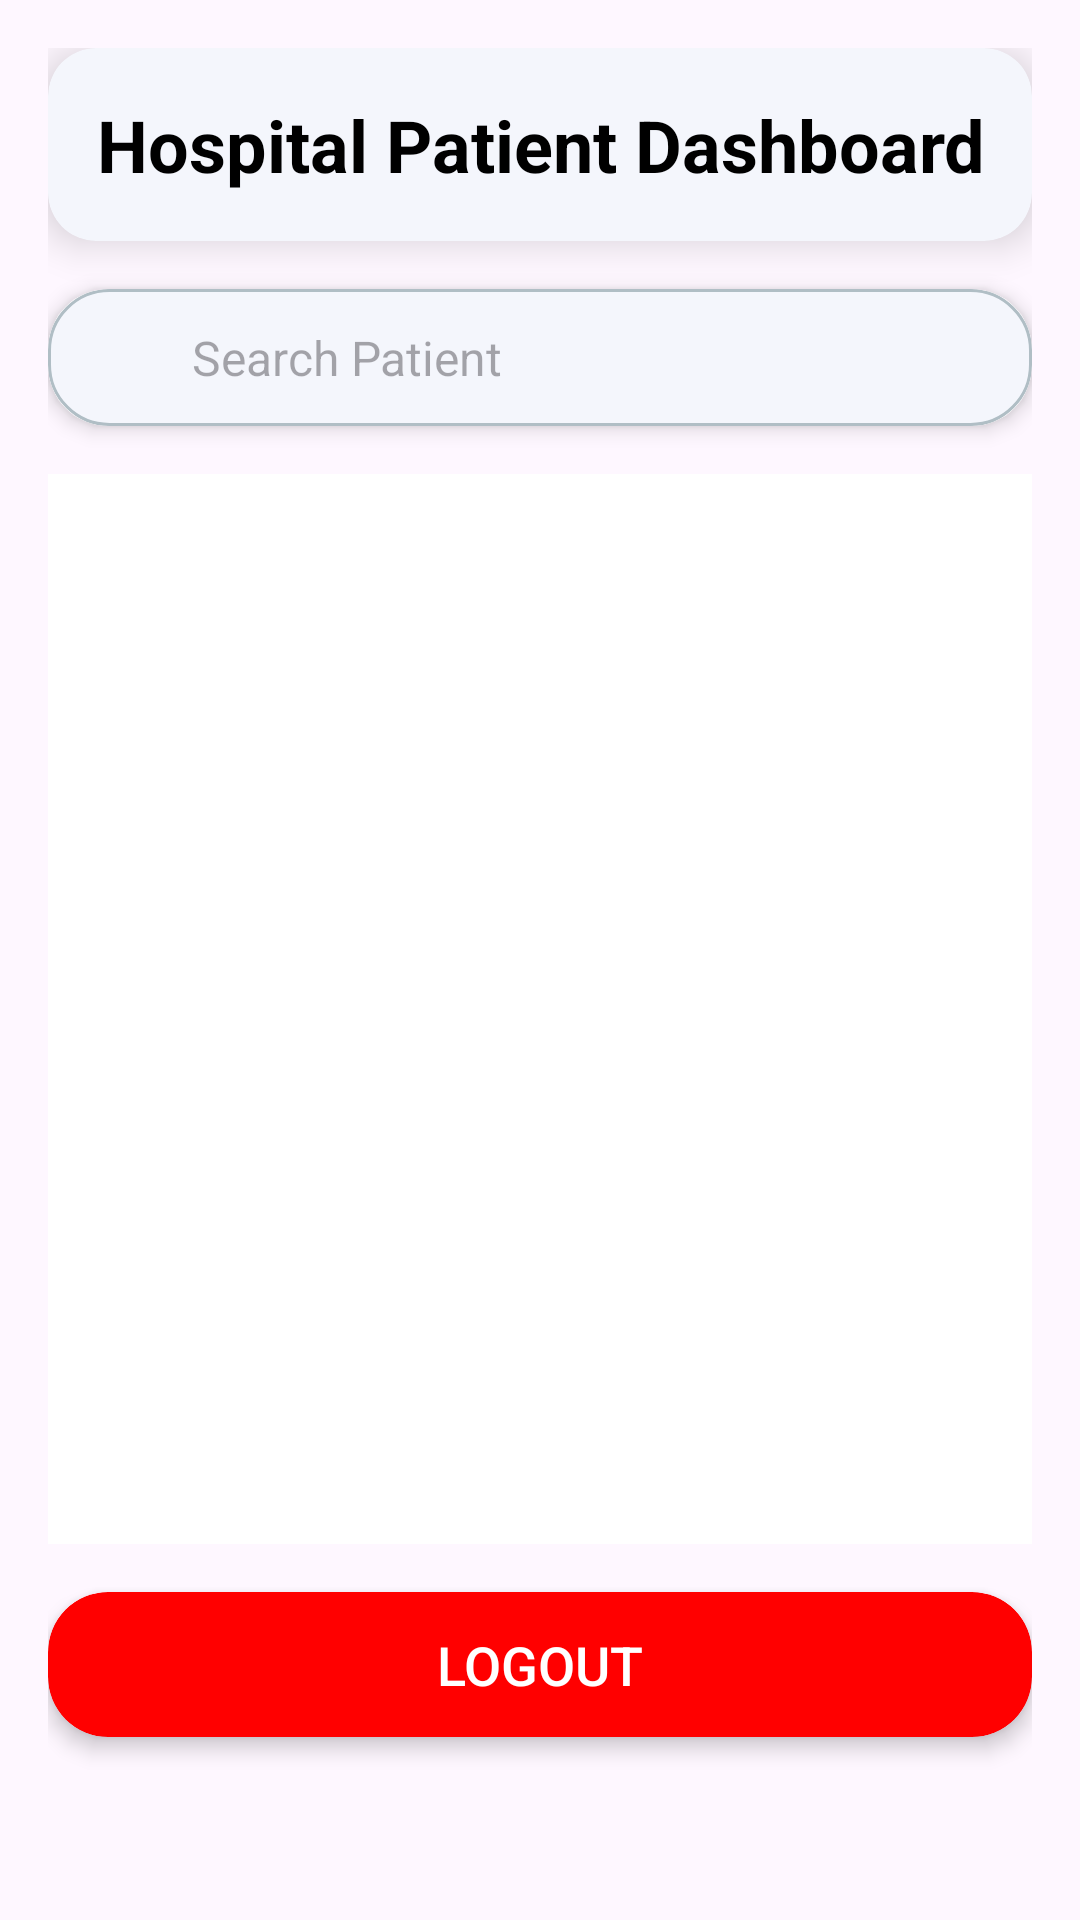

Layout XML and referenced resources for this Android screen:
<!-- AndroidManifest.xml: application theme Theme.CareBedsFE -->
<!-- res/layout/fragment_hospital_patient_dashboard.xml -->
<?xml version="1.0" encoding="utf-8"?>
<FrameLayout xmlns:android="http://schemas.android.com/apk/res/android"
    xmlns:app="http://schemas.android.com/apk/res-auto"
    xmlns:tools="http://schemas.android.com/tools"
    android:layout_width="match_parent"
    android:layout_height="match_parent"
    tools:context=".fragment.HospitalPatientDashboard">

    <LinearLayout
        android:layout_width="match_parent"
        android:layout_height="match_parent"
        android:orientation="vertical"
        android:padding="16dp">

        
        <androidx.cardview.widget.CardView
            android:layout_width="match_parent"
            android:layout_height="wrap_content"
            app:cardCornerRadius="16dp"
            app:cardElevation="8dp"
            android:backgroundTint="#F4F6FC"
            android:layout_marginBottom="8dp">

            <TextView
                android:layout_width="match_parent"
                android:layout_height="wrap_content"
                android:text="Hospital Patient Dashboard"
                android:textSize="24sp"
                android:textStyle="bold"
                android:textColor="@android:color/black"
                android:padding="16dp"
                android:gravity="center"/>
        </androidx.cardview.widget.CardView>

        
        <View
            android:layout_width="match_parent"
            android:layout_height="8dp" /> 

        
        <androidx.cardview.widget.CardView
            android:layout_width="match_parent"
            android:layout_height="wrap_content"
            app:cardCornerRadius="20dp"
            app:cardElevation="4dp"
            android:backgroundTint="#FFFFFF"
            android:layout_marginBottom="16dp">

            <EditText
                android:id="@+id/searchPatient"
                android:layout_width="match_parent"
                android:layout_height="wrap_content"
                android:hint="Search Patient"
                android:padding="12dp"
                android:paddingStart="48dp"
                android:drawableStart="@drawable/ic_search"
                android:drawablePadding="12dp"
                android:textSize="16sp"
                android:background="@drawable/search_bar_background" />
        </androidx.cardview.widget.CardView>

        
        <androidx.recyclerview.widget.RecyclerView
            android:id="@+id/recyclerViewPatients"
            android:layout_width="match_parent"
            android:layout_height="0dp"
            android:layout_weight="1"
            android:clipToPadding="false"
            android:padding="8dp"
            android:background="#FFFFFF"/>

        
        <View
            android:layout_width="match_parent"
            android:layout_height="16dp" /> 

        
        <androidx.cardview.widget.CardView
            android:layout_width="match_parent"
            android:layout_height="wrap_content"
            app:cardCornerRadius="20dp"
            app:cardElevation="4dp"
            android:backgroundTint="#FF0000"

            android:layout_marginBottom="45dp">

            <Button
                android:id="@+id/logoutButton"
                android:layout_width="match_parent"
                android:layout_height="wrap_content"
                android:text="Logout"
                android:textSize="18sp"
                android:textColor="@android:color/white"
                android:padding="12dp"
                android:background="@null"

                android:gravity="center" />
        </androidx.cardview.widget.CardView>

    </LinearLayout>
</FrameLayout>
<!-- resources referenced by this layout -->
<resources>
  <!-- drawable search_bar_background (drawable) -->
  <?xml version="1.0" encoding="utf-8"?>
  <shape xmlns:android="http://schemas.android.com/apk/res/android"
      android:shape="rectangle">
  
      <corners
          android:radius="20dp"/> 
  
      <solid android:color="#F4F6FC"/> 
  
      <stroke
          android:width="1dp"
          android:color="#B0BEC5"/> 
  </shape>
  <style name="Theme.CareBedsFE" parent="Base.Theme.CareBedsFE" />
  <style name="Base.Theme.CareBedsFE" parent="Theme.Material3.DayNight.NoActionBar">
          
          
      </style>
</resources>
